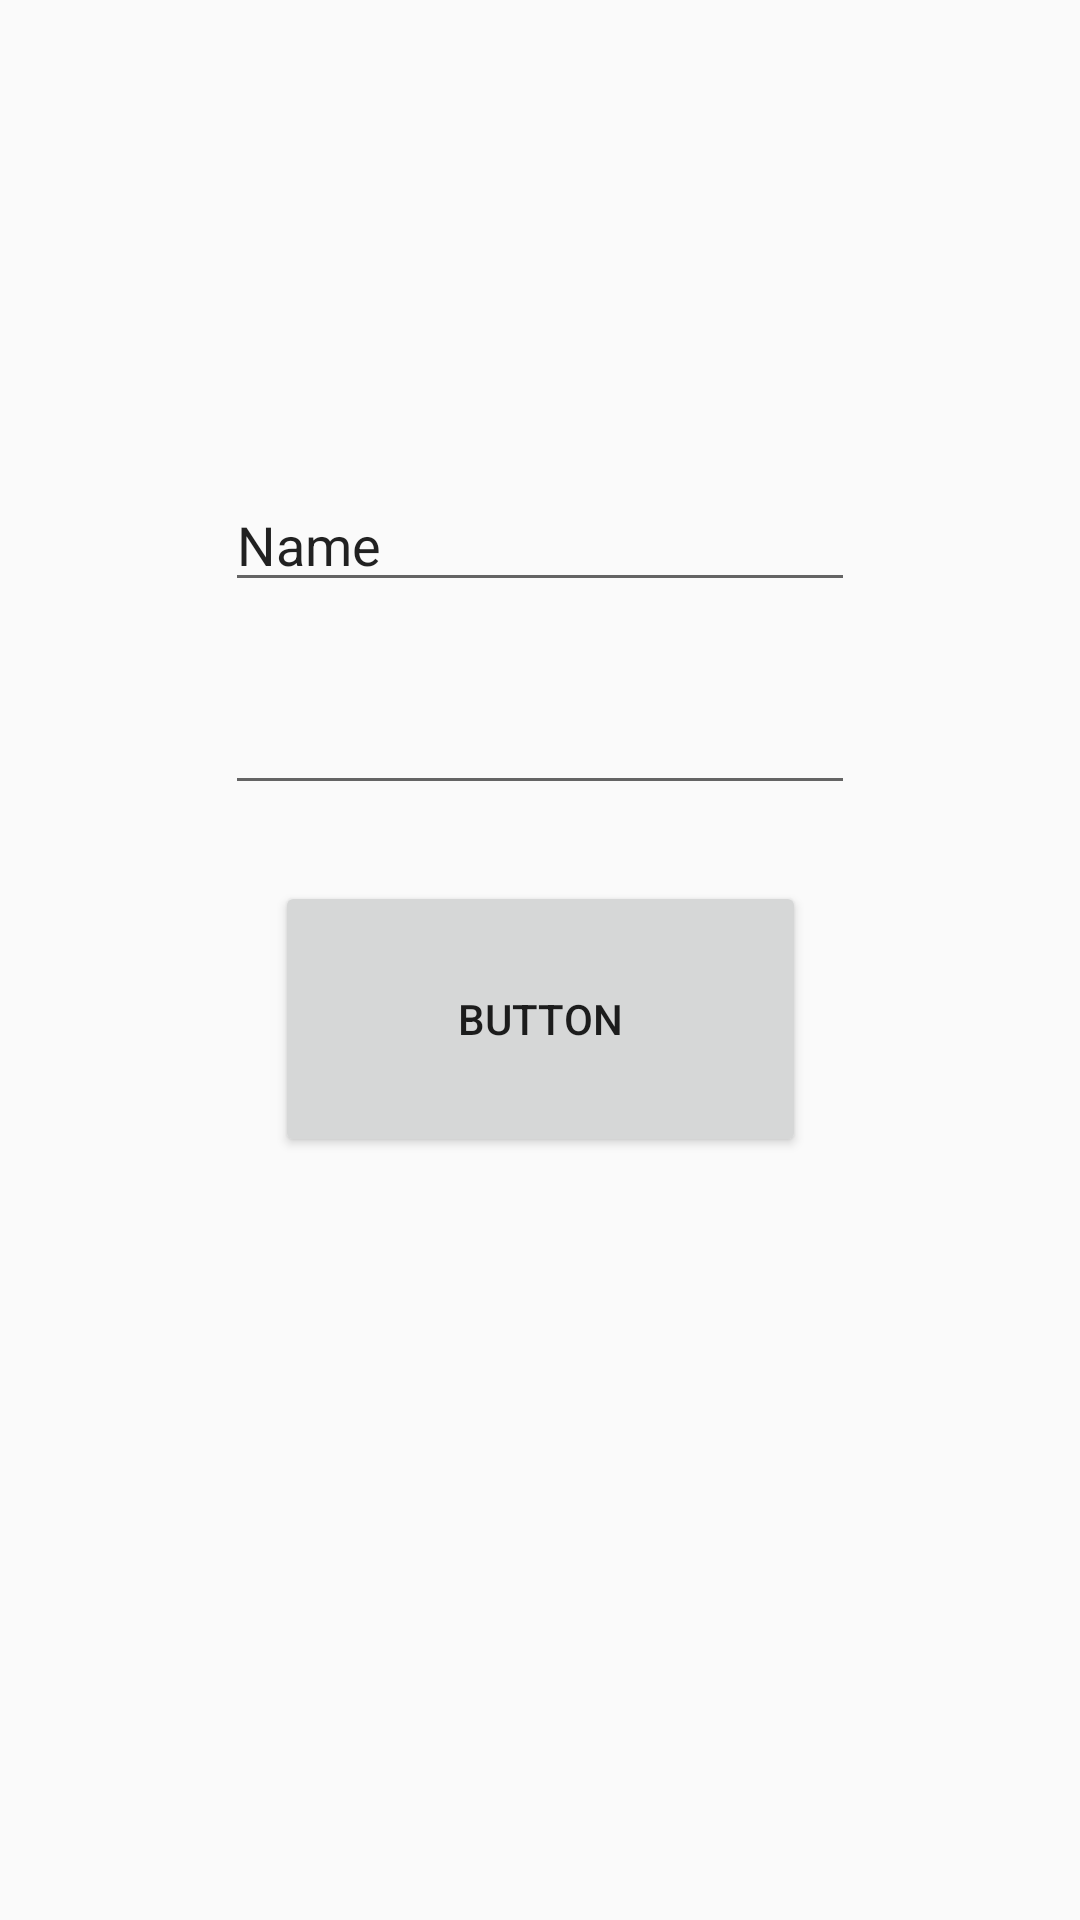

Write the Android layout XML for this screen, with the resource values it uses.
<!-- AndroidManifest.xml: application theme AppTheme -->
<!-- res/layout/activity_main.xml -->
<?xml version="1.0" encoding="utf-8"?>
<androidx.constraintlayout.widget.ConstraintLayout xmlns:android="http://schemas.android.com/apk/res/android"
    xmlns:app="http://schemas.android.com/apk/res-auto"
    xmlns:tools="http://schemas.android.com/tools"
    android:layout_width="match_parent"
    android:layout_height="match_parent"
    tools:context=".Activity.MainActivity">

    <TextView
        android:id="@+id/textView9"
        android:layout_width="wrap_content"
        android:layout_height="wrap_content"
        android:text="Hello World!"
        app:layout_constraintBottom_toBottomOf="parent"
        app:layout_constraintLeft_toLeftOf="parent"
        app:layout_constraintRight_toRightOf="parent"
        app:layout_constraintTop_toTopOf="parent" />

    <Button
        android:id="@+id/button"
        android:layout_width="177dp"
        android:layout_height="92dp"
        android:text="Button"
        app:layout_constraintBottom_toBottomOf="parent"
        app:layout_constraintEnd_toEndOf="parent"
        app:layout_constraintStart_toStartOf="parent"
        app:layout_constraintTop_toTopOf="parent"
        app:layout_constraintVertical_bias="0.536" />

    <EditText
        android:id="@+id/editText"
        android:layout_width="wrap_content"
        android:layout_height="wrap_content"
        android:ems="10"
        android:inputType="textPassword"
        app:layout_constraintBottom_toBottomOf="parent"
        app:layout_constraintEnd_toEndOf="parent"
        app:layout_constraintStart_toStartOf="parent"
        app:layout_constraintTop_toTopOf="parent"
        app:layout_constraintVertical_bias="0.379" />

    <EditText
        android:id="@+id/editText3"
        android:layout_width="wrap_content"
        android:layout_height="wrap_content"
        android:ems="10"
        android:inputType="textPersonName"
        android:text="Name"
        app:layout_constraintBottom_toBottomOf="parent"
        app:layout_constraintEnd_toEndOf="parent"
        app:layout_constraintStart_toStartOf="parent"
        app:layout_constraintTop_toTopOf="parent"
        app:layout_constraintVertical_bias="0.266" />

</androidx.constraintlayout.widget.ConstraintLayout>
<!-- resources referenced by this layout -->
<resources>
  <style name="AppTheme" parent="Theme.AppCompat.Light.NoActionBar">
          
          <item name="colorPrimary">@color/colorPrimary</item>
      </style>
  <color name="colorPrimary">#FF0099CC</color>
</resources>
